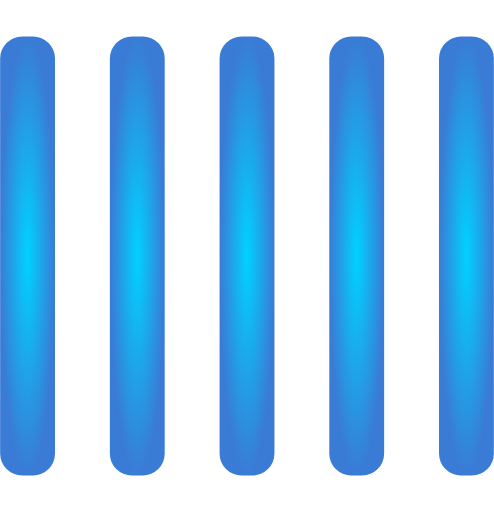
t = 0.00 s
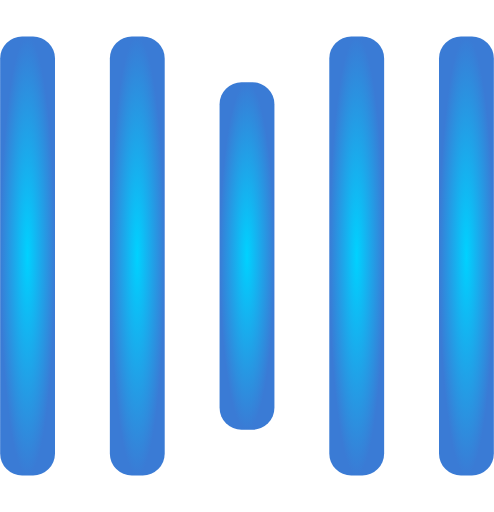
t = 0.25 s
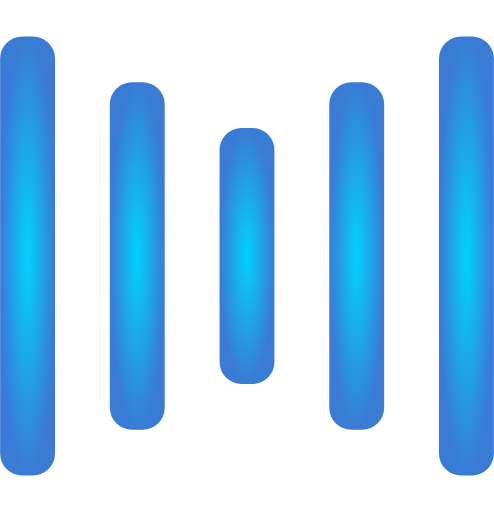
t = 0.50 s
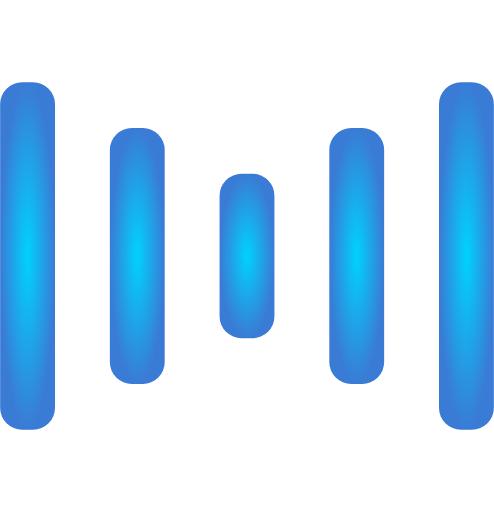
t = 0.75 s
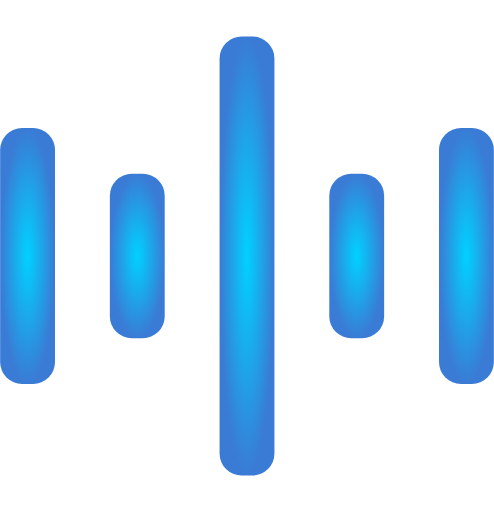
t = 1.00 s
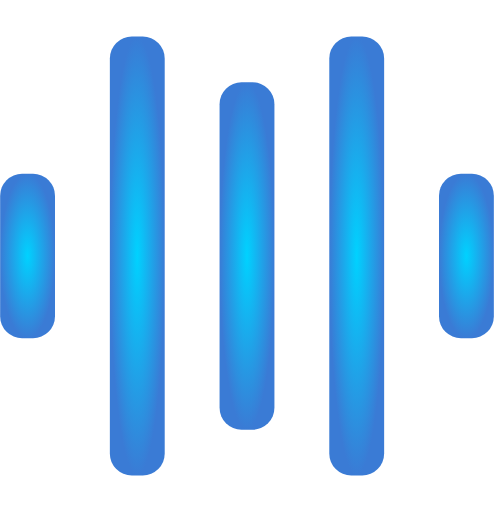
t = 1.25 s

The animated SVG that drew these frames (rendered in a browser with its animation timeline set to each time). Animation: 10 SMIL elements (animate=10); one cycle of 1.50 s, repeats indefinitely.

<svg width="135" height="140" viewBox="0 0 135 140" xmlns="http://www.w3.org/2000/svg">
  <defs>
    <radialGradient id="myGradient" cx="50%" cy="50%" r="50%">
      <stop offset="0%" stop-color="#00d2ff"/>
      <stop offset="100%" stop-color="#3a7bd5"/>
    </radialGradient>
  </defs>
  
  <rect y="10" width="15" height="120" rx="6" fill="url(#myGradient)">
    <animate attributeName="height"
         begin="0.5s" dur="1s"
         values="120;110;100;90;80;70;60;50;40;140;120" calcMode="linear"
         repeatCount="indefinite" />
    <animate attributeName="y"
         begin="0.5s" dur="1s"
         values="10;15;20;25;30;35;40;45;50;0;10" calcMode="linear"
         repeatCount="indefinite" />
  </rect>
  <rect x="30" y="10" width="15" height="120" rx="6" fill="url(#myGradient)">
    <animate attributeName="height"
         begin="0.25s" dur="1s"
         values="120;110;100;90;80;70;60;50;40;140;120" calcMode="linear"
         repeatCount="indefinite" />
    <animate attributeName="y"
         begin="0.25s" dur="1s"
         values="10;15;20;25;30;35;40;45;50;0;10" calcMode="linear"
         repeatCount="indefinite" />
  </rect>
  <rect x="60" width="15" height="140" rx="6" fill="url(#myGradient)">
    <animate attributeName="height"
         begin="0s" dur="1s"
         values="120;110;100;90;80;70;60;50;40;140;120" calcMode="linear"
         repeatCount="indefinite" />
    <animate attributeName="y"
         begin="0s" dur="1s"
         values="10;15;20;25;30;35;40;45;50;0;10" calcMode="linear"
         repeatCount="indefinite" />
  </rect>
  <rect x="90" y="10" width="15" height="120" rx="6" fill="url(#myGradient)">
    <animate attributeName="height"
         begin="0.25s" dur="1s"
         values="120;110;100;90;80;70;60;50;40;140;120" calcMode="linear"
         repeatCount="indefinite" />
    <animate attributeName="y"
         begin="0.25s" dur="1s"
         values="10;15;20;25;30;35;40;45;50;0;10" calcMode="linear"
         repeatCount="indefinite" />
  </rect>
  <rect x="120" y="10" width="15" height="120" rx="6" fill="url(#myGradient)">
    <animate attributeName="height"
         begin="0.5s" dur="1s"
         values="120;110;100;90;80;70;60;50;40;140;120" calcMode="linear"
         repeatCount="indefinite" />
    <animate attributeName="y"
         begin="0.5s" dur="1s"
         values="10;15;20;25;30;35;40;45;50;0;10" calcMode="linear"
         repeatCount="indefinite" />
  </rect>
</svg>
